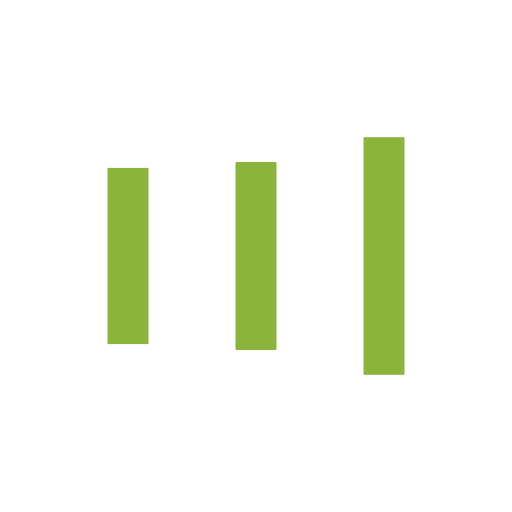
t = 0.00 s
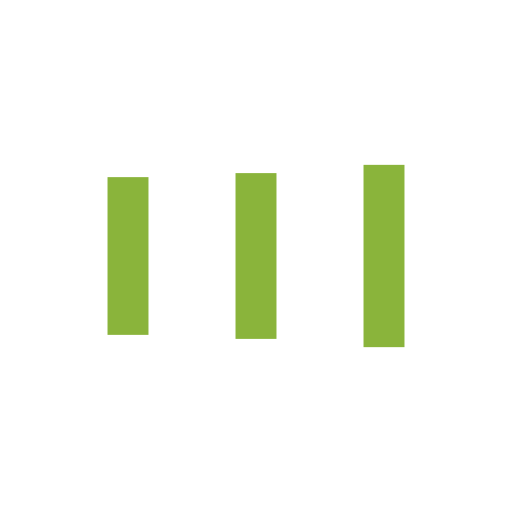
t = 0.12 s
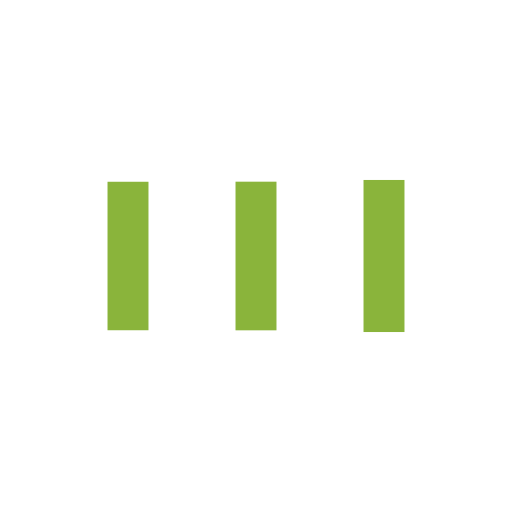
t = 0.37 s
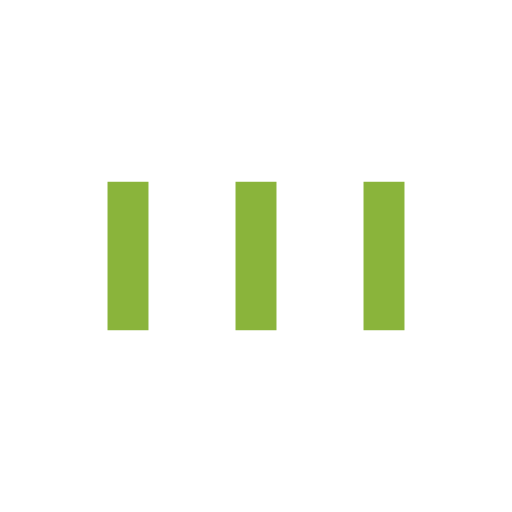
t = 0.50 s
t = 0.62 s: frame unchanged from t = 0.50 s, image omitted
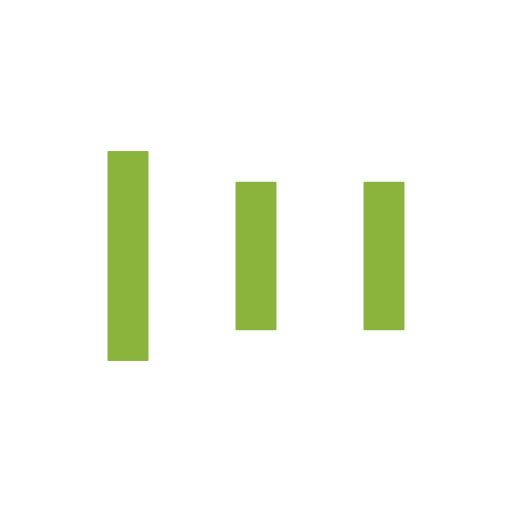
t = 0.87 s

The animated SVG that drew these frames (rendered in a browser with its animation timeline set to each time). Animation: 6 SMIL elements (animate=6); one cycle of 0.99 s, repeats indefinitely.

<?xml version="1.0" encoding="utf-8"?>
<svg xmlns="http://www.w3.org/2000/svg" xmlns:xlink="http://www.w3.org/1999/xlink" style="margin: auto; background: rgb(255, 255, 255); display: block; shape-rendering: auto;" width="201px" height="201px" viewBox="0 0 100 100" preserveAspectRatio="xMidYMid">
<rect x="21" y="35.5" width="8" height="29" fill="#8ab43b">
  <animate attributeName="y" repeatCount="indefinite" dur="0.9900990099009901s" calcMode="spline" keyTimes="0;0.5;1" values="23.9;35.5;35.5" keySplines="0 0.5 0.5 1;0 0.5 0.5 1" begin="-0.19801980198019803s"></animate>
  <animate attributeName="height" repeatCount="indefinite" dur="0.9900990099009901s" calcMode="spline" keyTimes="0;0.5;1" values="52.2;29;29" keySplines="0 0.5 0.5 1;0 0.5 0.5 1" begin="-0.19801980198019803s"></animate>
</rect>
<rect x="46" y="35.5" width="8" height="29" fill="#8ab43b">
  <animate attributeName="y" repeatCount="indefinite" dur="0.9900990099009901s" calcMode="spline" keyTimes="0;0.5;1" values="26.799999999999997;35.5;35.5" keySplines="0 0.5 0.5 1;0 0.5 0.5 1" begin="-0.09900990099009901s"></animate>
  <animate attributeName="height" repeatCount="indefinite" dur="0.9900990099009901s" calcMode="spline" keyTimes="0;0.5;1" values="46.400000000000006;29;29" keySplines="0 0.5 0.5 1;0 0.5 0.5 1" begin="-0.09900990099009901s"></animate>
</rect>
<rect x="71" y="35.5" width="8" height="29" fill="#8ab43b">
  <animate attributeName="y" repeatCount="indefinite" dur="0.9900990099009901s" calcMode="spline" keyTimes="0;0.5;1" values="26.799999999999997;35.5;35.5" keySplines="0 0.5 0.5 1;0 0.5 0.5 1"></animate>
  <animate attributeName="height" repeatCount="indefinite" dur="0.9900990099009901s" calcMode="spline" keyTimes="0;0.5;1" values="46.400000000000006;29;29" keySplines="0 0.5 0.5 1;0 0.5 0.5 1"></animate>
</rect>
<!-- [ldio] generated by https://loading.io/ --></svg>